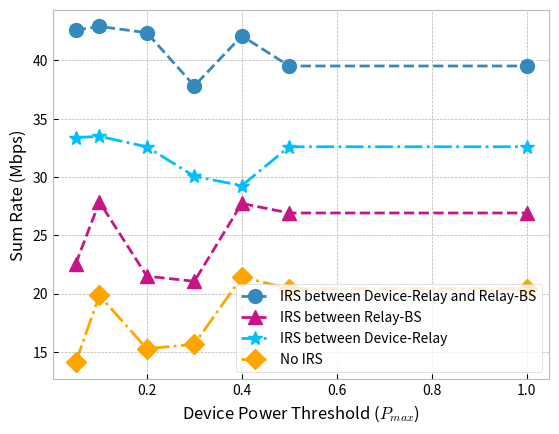

Reproduce this figure in Python.
import seaborn as sns
import matplotlib.pyplot as plt
plt.style.use('bmh')
# plt.rcParams['figure.facecolor'] = 'white'
plt.rcParams['axes.facecolor'] = 'white'


Full_IRS =    [42.60068981911024, 42.9086749793599,  42.37086983721834, 37.80757463344263, 42.09833435690469,39.514943467508274, 39.514943467508274]
IRS_DnR =    [33.371380500628035,33.48254933725335, 32.585659135967305, 30.053940967453393, 29.253450966954272,32.59176502164965, 32.59176502164965]
IRS_RnB =    [22.543239933003214,  27.853448053394224, 21.491382957072283, 21.048906162871553, 27.726946331929874,26.90895824789373,26.90895824789373]
No_IRS =    [14.09070819126245,19.838892309808354, 15.267846400157037, 15.650806302482133, 21.420484381869166, 20.41311441285213, 20.41311441285213]

# Create the pandas DataFrame
Thresholds = [ .05, 0.1, 0.2, 0.3, 0.4, 0.5, 1]

plt.plot(Thresholds, Full_IRS, marker='o', markersize='10',linestyle='dashed', label='IRS between Device-Relay and Relay-BS')
plt.plot(Thresholds, IRS_RnB, marker='^',markersize='10',  color='mediumvioletred', linestyle='dashed', label='IRS between Relay-BS')
plt.plot(Thresholds, IRS_DnR, marker='*',markersize='10', color='deepskyblue',linestyle='dashdot', label='IRS between Device-Relay')
plt.plot(Thresholds, No_IRS, marker='D',markersize='10', color='orange', linestyle='dashdot', label='No IRS')
# plt.xlim(left=-.005)
plt.grid(True)
plt.ylabel('Sum Rate (Mbps)')
plt.xlabel(r'Device Power Threshold ($P_{max}$)')
plt.legend()
plt.show()

